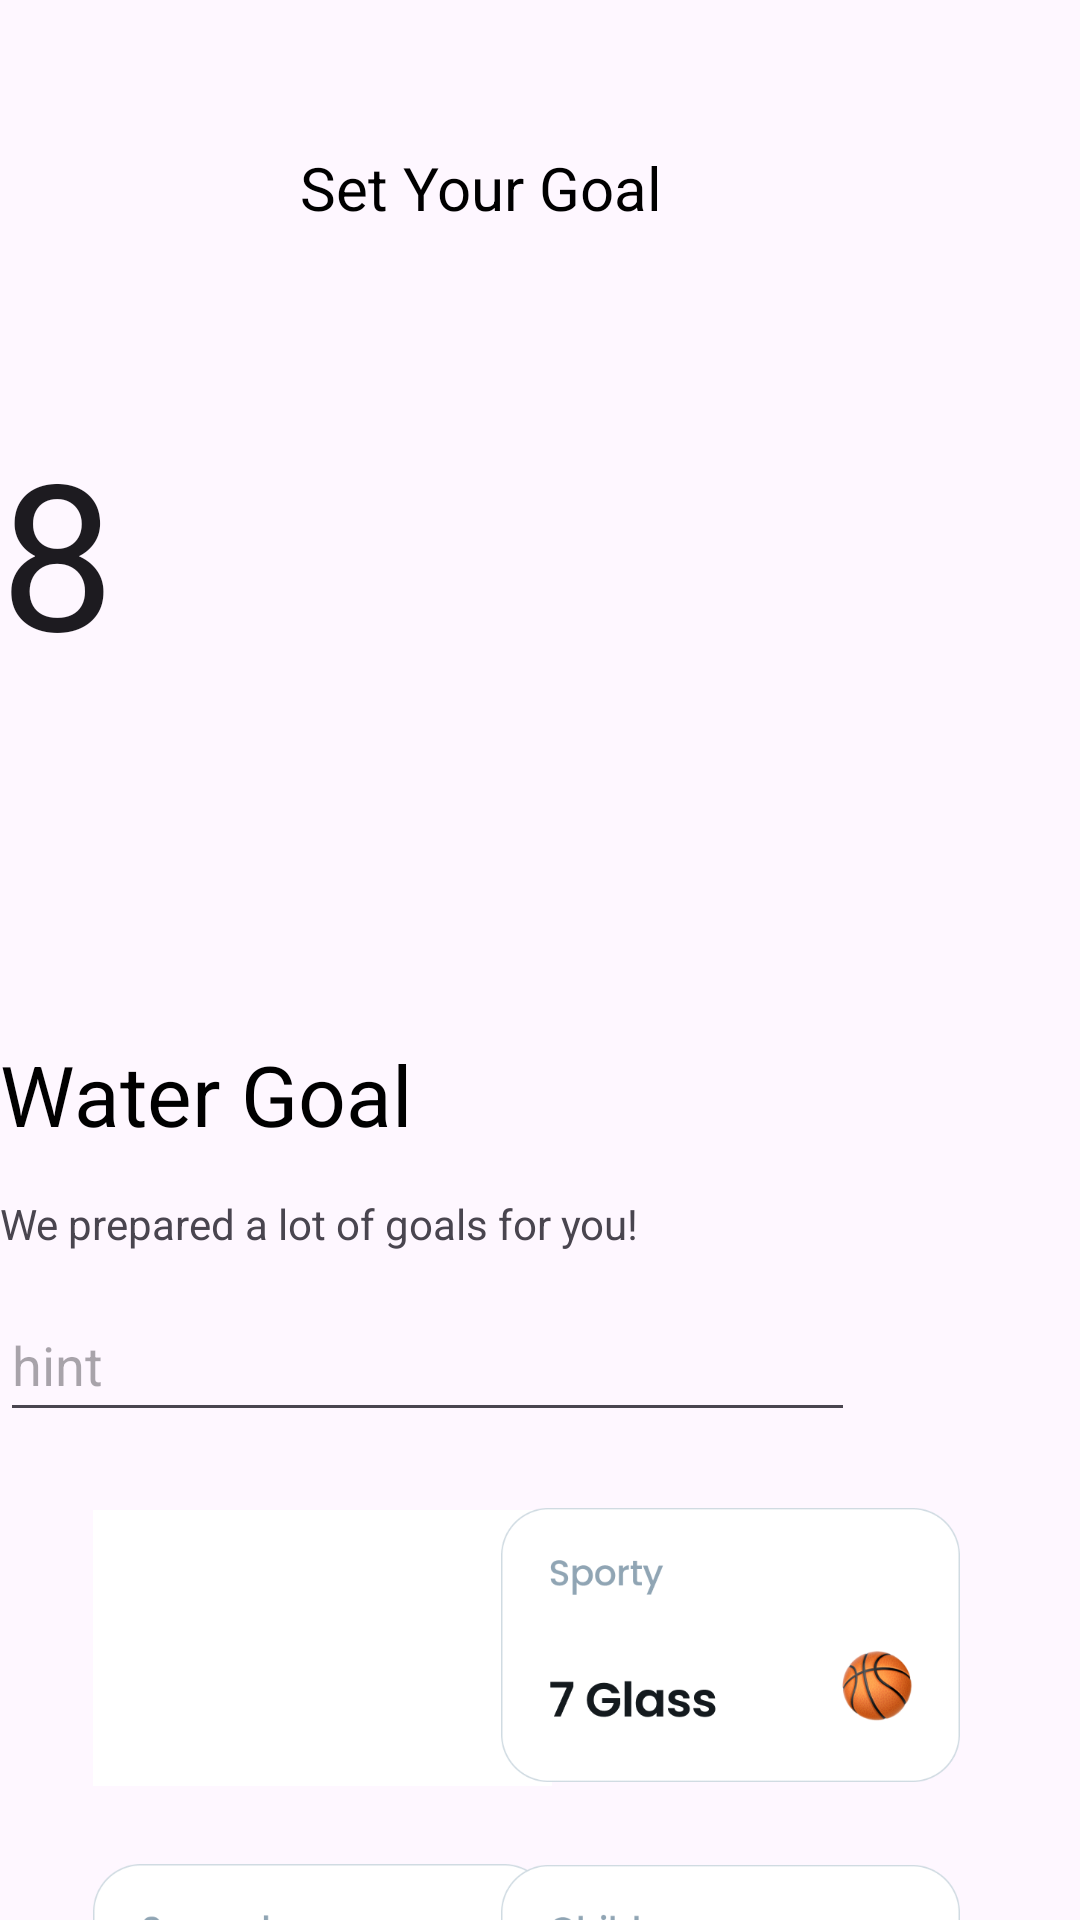

Reconstruct the res/layout file that produces this screen, plus the resources it refers to.
<!-- AndroidManifest.xml: application theme Theme.MyApplication -->
<!-- res/layout/you_goal.xml -->
<?xml version="1.0" encoding="utf-8"?>
<androidx.constraintlayout.widget.ConstraintLayout xmlns:android="http://schemas.android.com/apk/res/android"
    xmlns:app="http://schemas.android.com/apk/res-auto"
    xmlns:tools="http://schemas.android.com/tools"
    android:layout_width="match_parent"
    android:layout_height="match_parent">

    <ImageView
        android:id="@+id/imageView7"
        android:layout_width="153dp"
        android:layout_height="92dp"
        android:layout_marginStart="31dp"
        android:layout_marginTop="26dp"
        android:src="@drawable/template"
        app:layout_constraintStart_toStartOf="parent"
        app:layout_constraintTop_toBottomOf="@+id/imageView8"
        tools:ignore="MissingConstraints" />

    <ImageButton
        android:id="@+id/imageView8"
        android:layout_width="153dp"
        android:layout_height="92dp"
        android:layout_marginStart="31dp"
        android:layout_marginTop="26dp"
        android:background="@color/white"
        android:src="@drawable/template__3_"
        app:layout_constraintStart_toStartOf="parent"
        app:layout_constraintTop_toBottomOf="@+id/textInputEditText"
        tools:ignore="MissingConstraints" />

    <ImageView
        android:id="@+id/imageView9"
        android:layout_width="153dp"
        android:layout_height="92dp"
        android:layout_marginTop="25dp"
        android:layout_marginEnd="40dp"
        android:src="@drawable/template__2_"
        app:layout_constraintEnd_toEndOf="parent"
        app:layout_constraintTop_toBottomOf="@+id/textInputEditText"
        tools:ignore="MissingConstraints" />

    <ImageView
        android:id="@+id/imageView10"
        android:layout_width="153dp"
        android:layout_height="92dp"
        android:layout_marginTop="27dp"
        android:layout_marginEnd="40dp"
        android:src="@drawable/template__1_"
        app:layout_constraintEnd_toEndOf="parent"
        app:layout_constraintTop_toBottomOf="@+id/imageView9"
        tools:ignore="MissingConstraints" />

    <TextView
        android:id="@+id/textView17"
        android:layout_width="wrap_content"
        android:layout_height="wrap_content"
        android:layout_marginTop="15dp"
        android:text="We prepared a lot of goals for you!"
        android:textSize="14dp"
        app:layout_constraintTop_toBottomOf="@+id/textView18"
        tools:ignore="MissingConstraints,TextSizeCheck"
        tools:layout_editor_absoluteX="97dp" />

    <TextView
        android:id="@+id/textView18"
        android:layout_width="wrap_content"
        android:layout_height="wrap_content"
        android:layout_marginTop="117dp"
        android:text="Water Goal"
        android:textColor="@color/black"
        android:textSize="28dp"
        app:layout_constraintTop_toBottomOf="@+id/editTextText2"
        tools:ignore="MissingConstraints"
        tools:layout_editor_absoluteX="134dp" />

    <TextView
        android:id="@+id/textView19"
        android:layout_width="wrap_content"
        android:layout_height="wrap_content"
        android:layout_marginTop="49dp"
        android:layout_marginEnd="139dp"
        android:text="Set Your Goal"
        android:textColor="@color/black"
        android:textSize="20dp"
        app:layout_constraintEnd_toEndOf="parent"
        app:layout_constraintTop_toTopOf="parent"
        tools:ignore="MissingConstraints" />

    <EditText
        android:id="@+id/editTextText2"
        android:layout_width="43dp"
        android:layout_height="89dp"
        android:layout_marginTop="64dp"
        android:background="@null"
        android:ems="10"
        android:inputType="text"
        android:text="8"
        android:textSize="68dp"
        app:layout_constraintTop_toBottomOf="@+id/textView19"
        tools:ignore="MissingConstraints,TouchTargetSizeCheck"
        tools:layout_editor_absoluteX="184dp" />

    <com.google.android.material.textfield.TextInputLayout
        android:layout_width="409dp"
        android:layout_height="wrap_content"
        tools:layout_editor_absoluteX="1dp"
        tools:layout_editor_absoluteY="460dp">

    </com.google.android.material.textfield.TextInputLayout>

    <com.google.android.material.textfield.TextInputEditText
        android:id="@+id/textInputEditText"
        android:layout_width="285dp"
        android:layout_height="48dp"
        android:layout_marginTop="12dp"
        android:hint="hint"
        app:layout_constraintTop_toBottomOf="@+id/textView17"
        tools:layout_editor_absoluteX="63dp" />

    <ImageButton
        android:id="@+id/imageView17"
        android:background="@color/white"
        android:layout_width="wrap_content"
        android:layout_height="wrap_content"
        android:layout_marginStart="52dp"
        android:layout_marginTop="55dp"
        android:layout_marginEnd="77dp"
        app:layout_constraintEnd_toStartOf="@+id/textView19"
        app:layout_constraintStart_toStartOf="parent"
        app:layout_constraintTop_toTopOf="parent"
        app:srcCompat="@drawable/arrow" />

</androidx.constraintlayout.widget.ConstraintLayout>
<!-- resources referenced by this layout -->
<resources>
  <!-- drawable arrow (drawable) -->
  <vector xmlns:android="http://schemas.android.com/apk/res/android"
      android:width="22dp"
      android:height="21dp"
      android:viewportWidth="22"
      android:viewportHeight="21">
    <path
        android:pathData="M21,10.167L1,10.167"
        android:strokeLineJoin="round"
        android:strokeWidth="2"
        android:fillColor="#00000000"
        android:strokeColor="#3FBDF1"
        android:strokeLineCap="round"/>
    <path
        android:pathData="M9.75,19.333L1,10.167L9.75,1"
        android:strokeLineJoin="round"
        android:strokeWidth="2"
        android:fillColor="#00000000"
        android:strokeColor="#3FBDF1"
        android:strokeLineCap="round"/>
  </vector>
  <!-- drawable template: png bitmap (drawable, 29126 bytes) -->
  <!-- drawable template__1_: png bitmap (drawable, 26423 bytes) -->
  <!-- drawable template__2_: png bitmap (drawable, 31325 bytes) -->
  <!-- drawable template__3_: png bitmap (drawable, 25539 bytes) -->
  <style name="Theme.MyApplication" parent="Base.Theme.MyApplication" />
  <style name="Base.Theme.MyApplication" parent="Theme.Material3.Light.NoActionBar">
          <item name="android:forceDarkAllowed" tools:targetApi="q">false</item>
      </style>
  <!-- not gathered from this repository: default colours our renderer supplied (Android Studio template values) -->
  <color name="black">#FF000000</color>
  <color name="white">#FFFFFFFF</color>
</resources>
